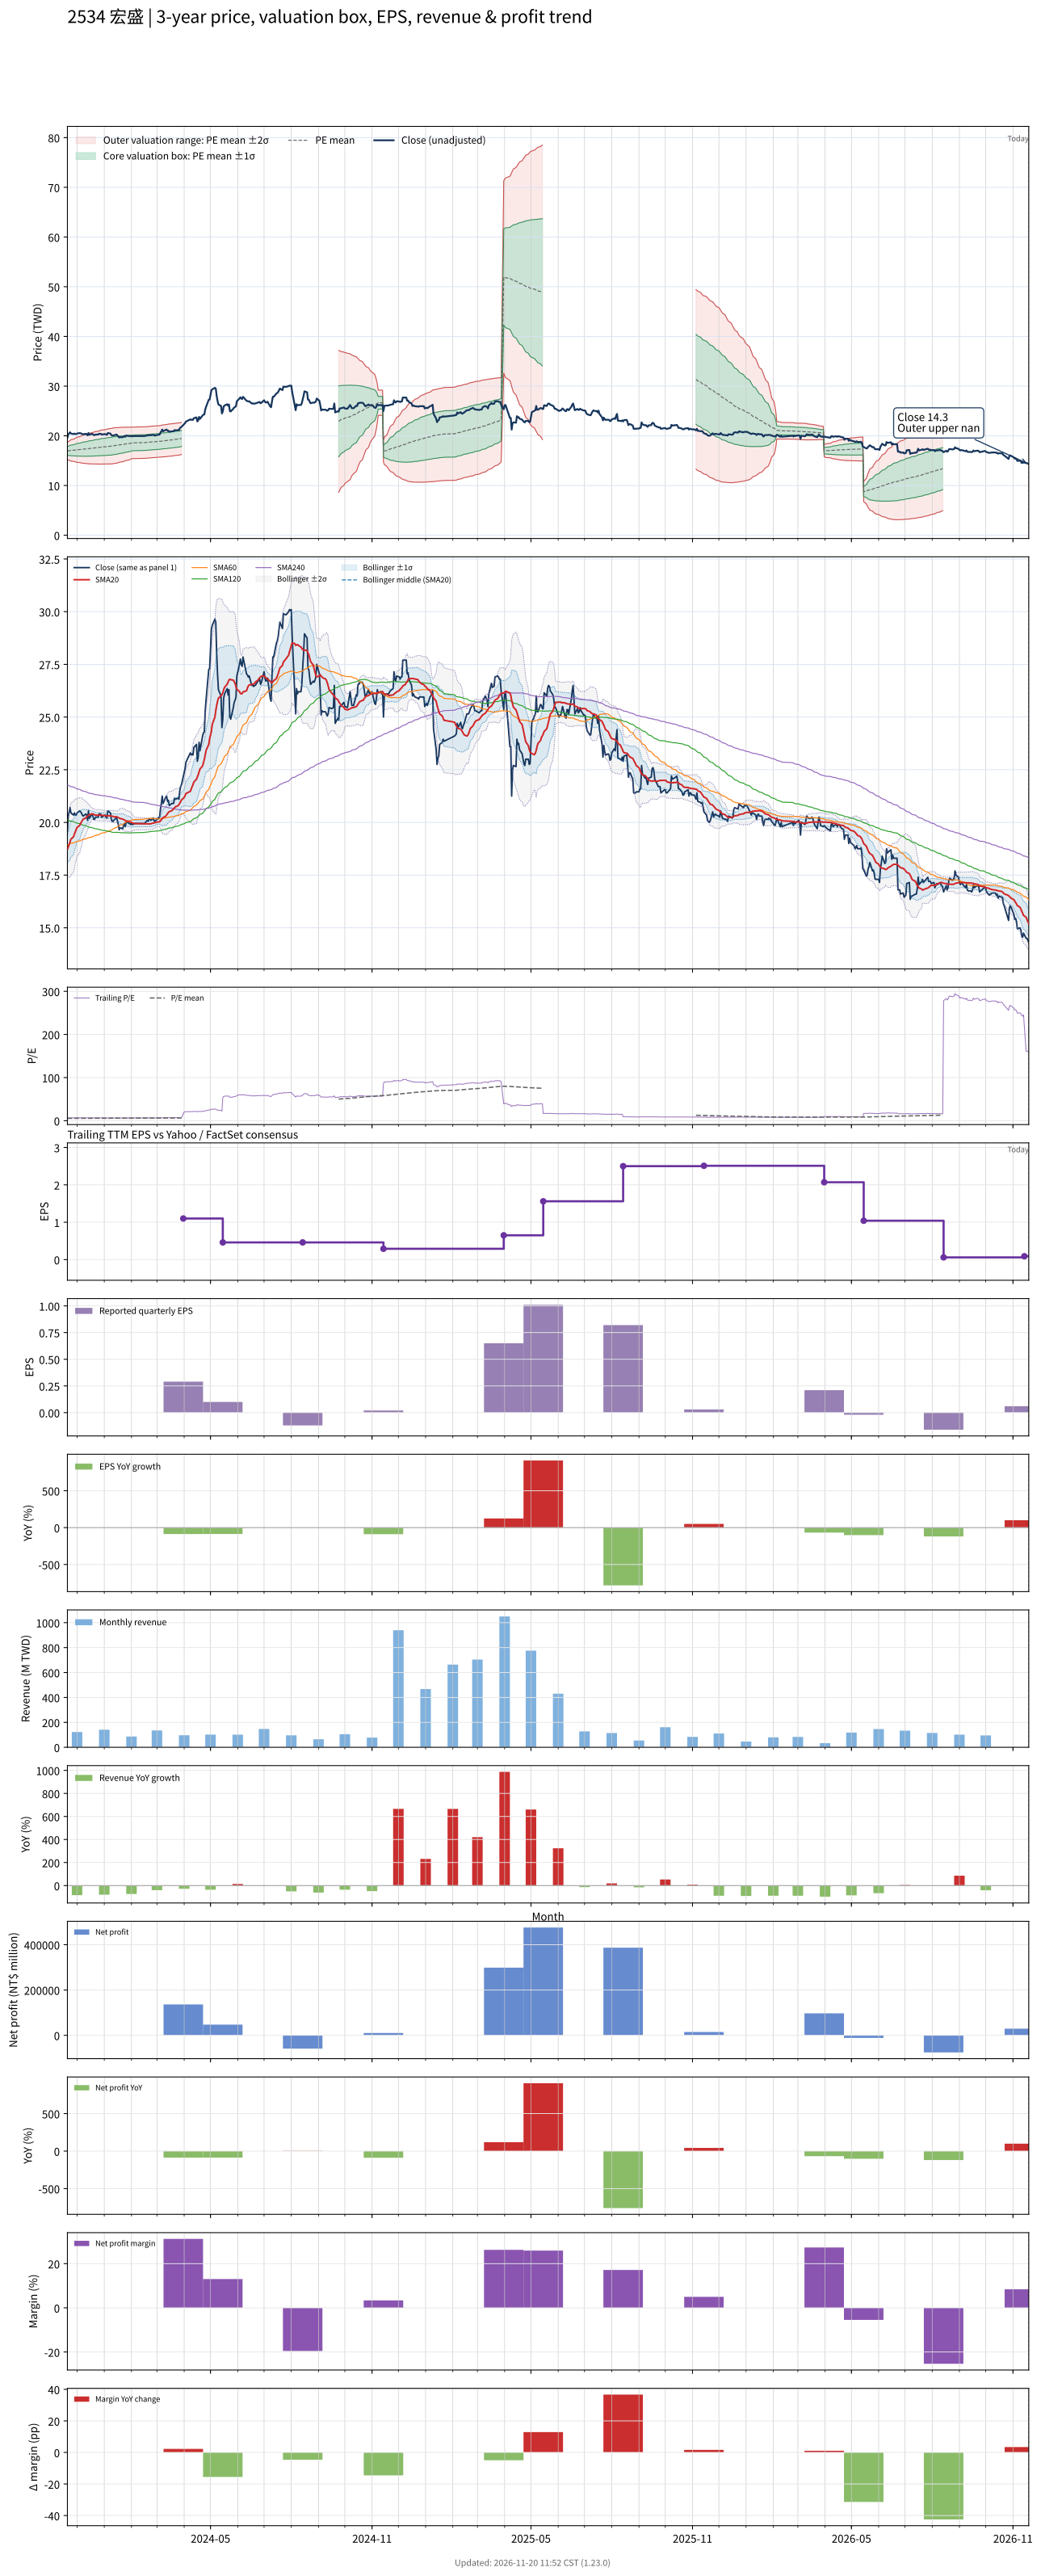

Source data for this figure (header and first rows):
# chart-version: skill-stock-dynamic-val…
date, close, available_date, period_end, eps, ttm_eps, pe, pe_mean, pe_std, price_m2, price_m1, price_mean, price_p1, price_p2, forward_eps, forward_pe, forward_pe_mean, forward_pe_std, forward_price_m2, forward_price_m1, forward_price_mean, forward_price_p1, forward_price_p2, sma20
2023-11-20, 19.6, 2023-11-14, 2023-09-30, 0.19, 3.1, 6.323, 5.467, 0.2787, 15.22, 16.08, 16.95, 17.81, 18.68, , , , , , , , , , 18.73
2023-11-21, 20.3, 2023-11-14, 2023-09-30, 0.19, 3.1, 6.548, 5.475, 0.2956, 15.14, 16.06, 16.97, 17.89, 18.81, , , , , , , , , , 18.84
2023-11-22, 20.5, 2023-11-14, 2023-09-30, 0.19, 3.1, 6.613, 5.484, 0.3132, 15.06, 16.03, 17, 17.97, 18.94, , , , , , , , , , 18.95
2023-11-23, 20.7, 2023-11-14, 2023-09-30, 0.19, 3.1, 6.677, 5.494, 0.3316, 14.98, 16, 17.03, 18.06, 19.09, , , , , , , , , , 19.08
2023-11-24, 20.45, 2023-11-14, 2023-09-30, 0.19, 3.1, 6.597, 5.503, 0.3465, 14.91, 15.98, 17.06, 18.13, 19.21, , , , , , , , , , 19.2
2023-11-27, 20.35, 2023-11-14, 2023-09-30, 0.19, 3.1, 6.565, 5.511, 0.3598, 14.85, 15.97, 17.08, 18.2, 19.32, , , , , , , , , , 19.32
2023-11-28, 20.45, 2023-11-14, 2023-09-30, 0.19, 3.1, 6.597, 5.52, 0.3732, 14.8, 15.95, 17.11, 18.27, 19.43, , , , , , , , , , 19.45
2023-11-29, 20.35, 2023-11-14, 2023-09-30, 0.19, 3.1, 6.565, 5.528, 0.3851, 14.75, 15.94, 17.14, 18.33, 19.52, , , , , , , , , , 19.56
2023-11-30, 20.35, 2023-11-14, 2023-09-30, 0.19, 3.1, 6.565, 5.536, 0.3966, 14.7, 15.93, 17.16, 18.39, 19.62, , , , , , , , , , 19.66
2023-12-01, 20.45, 2023-11-14, 2023-09-30, 0.19, 3.1, 6.597, 5.545, 0.4082, 14.66, 15.92, 17.19, 18.45, 19.72, , , , , , , , , , 19.76
2023-12-04, 20.55, 2023-11-14, 2023-09-30, 0.19, 3.1, 6.629, 5.553, 0.42, 14.61, 15.91, 17.22, 18.52, 19.82, , , , , , , , , , 19.86
2023-12-05, 20.5, 2023-11-14, 2023-09-30, 0.19, 3.1, 6.613, 5.562, 0.431, 14.57, 15.91, 17.24, 18.58, 19.91, , , , , , , , , , 19.95
2023-12-06, 20.45, 2023-11-14, 2023-09-30, 0.19, 3.1, 6.597, 5.57, 0.4412, 14.53, 15.9, 17.27, 18.64, 20, , , , , , , , , , 20.02
2023-12-07, 20.35, 2023-11-14, 2023-09-30, 0.19, 3.1, 6.565, 5.578, 0.4504, 14.5, 15.89, 17.29, 18.69, 20.08, , , , , , , , , , 20.09
2023-12-08, 20.3, 2023-11-14, 2023-09-30, 0.19, 3.1, 6.548, 5.585, 0.459, 14.47, 15.89, 17.31, 18.74, 20.16, , , , , , , , , , 20.15
2023-12-11, 20.4, 2023-11-14, 2023-09-30, 0.19, 3.1, 6.581, 5.593, 0.4679, 14.44, 15.89, 17.34, 18.79, 20.24, , , , , , , , , , 20.22
2023-12-12, 20.35, 2023-11-14, 2023-09-30, 0.19, 3.1, 6.565, 5.601, 0.4763, 14.41, 15.89, 17.36, 18.84, 20.32, , , , , , , , , , 20.27
2023-12-13, 20.1, 2023-11-14, 2023-09-30, 0.19, 3.1, 6.484, 5.609, 0.483, 14.39, 15.89, 17.39, 18.89, 20.38, , , , , , , , , , 20.29
2023-12-14, 20.55, 2023-11-14, 2023-09-30, 0.19, 3.1, 6.629, 5.618, 0.4919, 14.37, 15.89, 17.41, 18.94, 20.46, , , , , , , , , , 20.33
2023-12-15, 20.2, 2023-11-14, 2023-09-30, 0.19, 3.1, 6.516, 5.626, 0.4985, 14.35, 15.9, 17.44, 18.99, 20.53, , , , , , , , , , 20.36
2023-12-18, 20.4, 2023-11-14, 2023-09-30, 0.19, 3.1, 6.581, 5.636, 0.5058, 14.33, 15.9, 17.47, 19.04, 20.61, , , , , , , , , , 20.4
2023-12-19, 20.3, 2023-11-14, 2023-09-30, 0.19, 3.1, 6.548, 5.645, 0.5121, 14.33, 15.91, 17.5, 19.09, 20.68, , , , , , , , , , 20.4
2023-12-20, 20.15, 2023-11-14, 2023-09-30, 0.19, 3.1, 6.5, 5.655, 0.5174, 14.32, 15.93, 17.53, 19.13, 20.74, , , , , , , , , , 20.39
2023-12-21, 20.15, 2023-11-14, 2023-09-30, 0.19, 3.1, 6.5, 5.664, 0.5225, 14.32, 15.94, 17.56, 19.18, 20.8, , , , , , , , , , 20.36
2023-12-22, 20.25, 2023-11-14, 2023-09-30, 0.19, 3.1, 6.532, 5.673, 0.5278, 14.32, 15.95, 17.59, 19.22, 20.86, , , , , , , , , , 20.35
2023-12-25, 20.25, 2023-11-14, 2023-09-30, 0.19, 3.1, 6.532, 5.683, 0.5329, 14.31, 15.97, 17.62, 19.27, 20.92, , , , , , , , , , 20.34
2023-12-26, 20.4, 2023-11-14, 2023-09-30, 0.19, 3.1, 6.581, 5.692, 0.5388, 14.31, 15.98, 17.65, 19.32, 20.99, , , , , , , , , , 20.34
2023-12-27, 20.4, 2023-11-14, 2023-09-30, 0.19, 3.1, 6.581, 5.702, 0.5441, 14.3, 15.99, 17.68, 19.36, 21.05, , , , , , , , , , 20.34
2023-12-28, 20.4, 2023-11-14, 2023-09-30, 0.19, 3.1, 6.581, 5.712, 0.5491, 14.3, 16.01, 17.71, 19.41, 21.11, , , , , , , , , , 20.34
2023-12-29, 20.25, 2023-11-14, 2023-09-30, 0.19, 3.1, 6.532, 5.722, 0.5534, 14.31, 16.02, 17.74, 19.45, 21.17, , , , , , , , , , 20.34
2024-01-02, 20.35, 2023-11-14, 2023-09-30, 0.19, 3.1, 6.565, 5.731, 0.558, 14.31, 16.04, 17.77, 19.5, 21.23, , , , , , , , , , 20.32
2024-01-03, 20.25, 2023-11-14, 2023-09-30, 0.19, 3.1, 6.532, 5.741, 0.5619, 14.31, 16.05, 17.8, 19.54, 21.28, , , , , , , , , , 20.31
2024-01-04, 20.2, 2023-11-14, 2023-09-30, 0.19, 3.1, 6.516, 5.75, 0.5654, 14.32, 16.07, 17.83, 19.58, 21.33, , , , , , , , , , 20.3
2024-01-05, 20.55, 2023-11-14, 2023-09-30, 0.19, 3.1, 6.629, 5.76, 0.5702, 14.32, 16.09, 17.86, 19.62, 21.39, , , , , , , , , , 20.31
2024-01-08, 20.45, 2023-11-14, 2023-09-30, 0.19, 3.1, 6.597, 5.77, 0.5745, 14.32, 16.11, 17.89, 19.67, 21.45, , , , , , , , , , 20.32
2024-01-09, 20.15, 2023-11-14, 2023-09-30, 0.19, 3.1, 6.5, 5.779, 0.5775, 14.33, 16.12, 17.91, 19.7, 21.49, , , , , , , , , , 20.3
2024-01-10, 20.05, 2023-11-14, 2023-09-30, 0.19, 3.1, 6.468, 5.788, 0.5798, 14.35, 16.14, 17.94, 19.74, 21.54, , , , , , , , , , 20.29
2024-01-11, 20.05, 2023-11-14, 2023-09-30, 0.19, 3.1, 6.468, 5.8, 0.5786, 14.39, 16.19, 17.98, 19.77, 21.57, , , , , , , , , , 20.29
2024-01-12, 20.1, 2023-11-14, 2023-09-30, 0.19, 3.1, 6.484, 5.812, 0.5779, 14.43, 16.22, 18.02, 19.81, 21.6, , , , , , , , , , 20.27
2024-01-15, 20.25, 2023-11-14, 2023-09-30, 0.19, 3.1, 6.532, 5.825, 0.576, 14.49, 16.27, 18.06, 19.84, 21.63, , , , , , , , , , 20.27
2024-01-16, 20.05, 2023-11-14, 2023-09-30, 0.19, 3.1, 6.468, 5.838, 0.5728, 14.55, 16.32, 18.1, 19.87, 21.65, , , , , , , , , , 20.25
2024-01-17, 19.9, 2023-11-14, 2023-09-30, 0.19, 3.1, 6.419, 5.85, 0.5695, 14.6, 16.37, 18.14, 19.9, 21.67, , , , , , , , , , 20.23
2024-01-18, 19.65, 2023-11-14, 2023-09-30, 0.19, 3.1, 6.339, 5.861, 0.5661, 14.66, 16.41, 18.17, 19.92, 21.68, , , , , , , , , , 20.2
2024-01-19, 19.75, 2023-11-14, 2023-09-30, 0.19, 3.1, 6.371, 5.872, 0.5626, 14.72, 16.46, 18.2, 19.95, 21.69, , , , , , , , , , 20.18
2024-01-22, 19.7, 2023-11-14, 2023-09-30, 0.19, 3.1, 6.355, 5.884, 0.5586, 14.78, 16.51, 18.24, 19.97, 21.7, , , , , , , , , , 20.16
2024-01-23, 19.85, 2023-11-14, 2023-09-30, 0.19, 3.1, 6.403, 5.895, 0.5543, 14.84, 16.56, 18.28, 19.99, 21.71, , , , , , , , , , 20.14
2024-01-24, 19.95, 2023-11-14, 2023-09-30, 0.19, 3.1, 6.435, 5.908, 0.5498, 14.91, 16.61, 18.31, 20.02, 21.72, , , , , , , , , , 20.11
2024-01-25, 19.8, 2023-11-14, 2023-09-30, 0.19, 3.1, 6.387, 5.92, 0.5446, 14.97, 16.66, 18.35, 20.04, 21.73, , , , , , , , , , 20.09
2024-01-26, 20.05, 2023-11-14, 2023-09-30, 0.19, 3.1, 6.468, 5.932, 0.5395, 15.05, 16.72, 18.39, 20.06, 21.73, , , , , , , , , , 20.07
2024-01-29, 19.95, 2023-11-14, 2023-09-30, 0.19, 3.1, 6.435, 5.945, 0.5338, 15.12, 16.77, 18.43, 20.08, 21.74, , , , , , , , , , 20.05
2024-01-30, 19.95, 2023-11-14, 2023-09-30, 0.19, 3.1, 6.435, 5.957, 0.5273, 15.2, 16.83, 18.47, 20.1, 21.74, , , , , , , , , , 20.03
2024-01-31, 19.9, 2023-11-14, 2023-09-30, 0.19, 3.1, 6.419, 5.97, 0.5197, 15.28, 16.9, 18.51, 20.12, 21.73, , , , , , , , , , 20.02
2024-02-01, 19.95, 2023-11-14, 2023-09-30, 0.19, 3.1, 6.435, 5.983, 0.5109, 15.38, 16.96, 18.55, 20.13, 21.72, , , , , , , , , , 20
2024-02-02, 19.9, 2023-11-14, 2023-09-30, 0.19, 3.1, 6.419, 5.99, 0.5112, 15.4, 16.98, 18.57, 20.15, 21.74, , , , , , , , , , 19.97
2024-02-05, 19.95, 2023-11-14, 2023-09-30, 0.19, 3.1, 6.435, 5.997, 0.5118, 15.42, 17, 18.59, 20.18, 21.76, , , , , , , , , , 19.95
2024-02-15, 19.95, 2023-11-14, 2023-09-30, 0.19, 3.1, 6.435, 6.004, 0.5117, 15.44, 17.03, 18.61, 20.2, 21.79, , , , , , , , , , 19.93
2024-02-16, 19.95, 2023-11-14, 2023-09-30, 0.19, 3.1, 6.435, 6.012, 0.5114, 15.46, 17.05, 18.64, 20.22, 21.81, , , , , , , , , , 19.93
2024-02-19, 20.1, 2023-11-14, 2023-09-30, 0.19, 3.1, 6.484, 6.02, 0.5112, 15.49, 17.08, 18.66, 20.25, 21.83, , , , , , , , , , 19.93
2024-02-20, 20.05, 2023-11-14, 2023-09-30, 0.19, 3.1, 6.468, 6.027, 0.5113, 15.51, 17.1, 18.68, 20.27, 21.85, , , , , , , , , , 19.93
... 668 more rows
